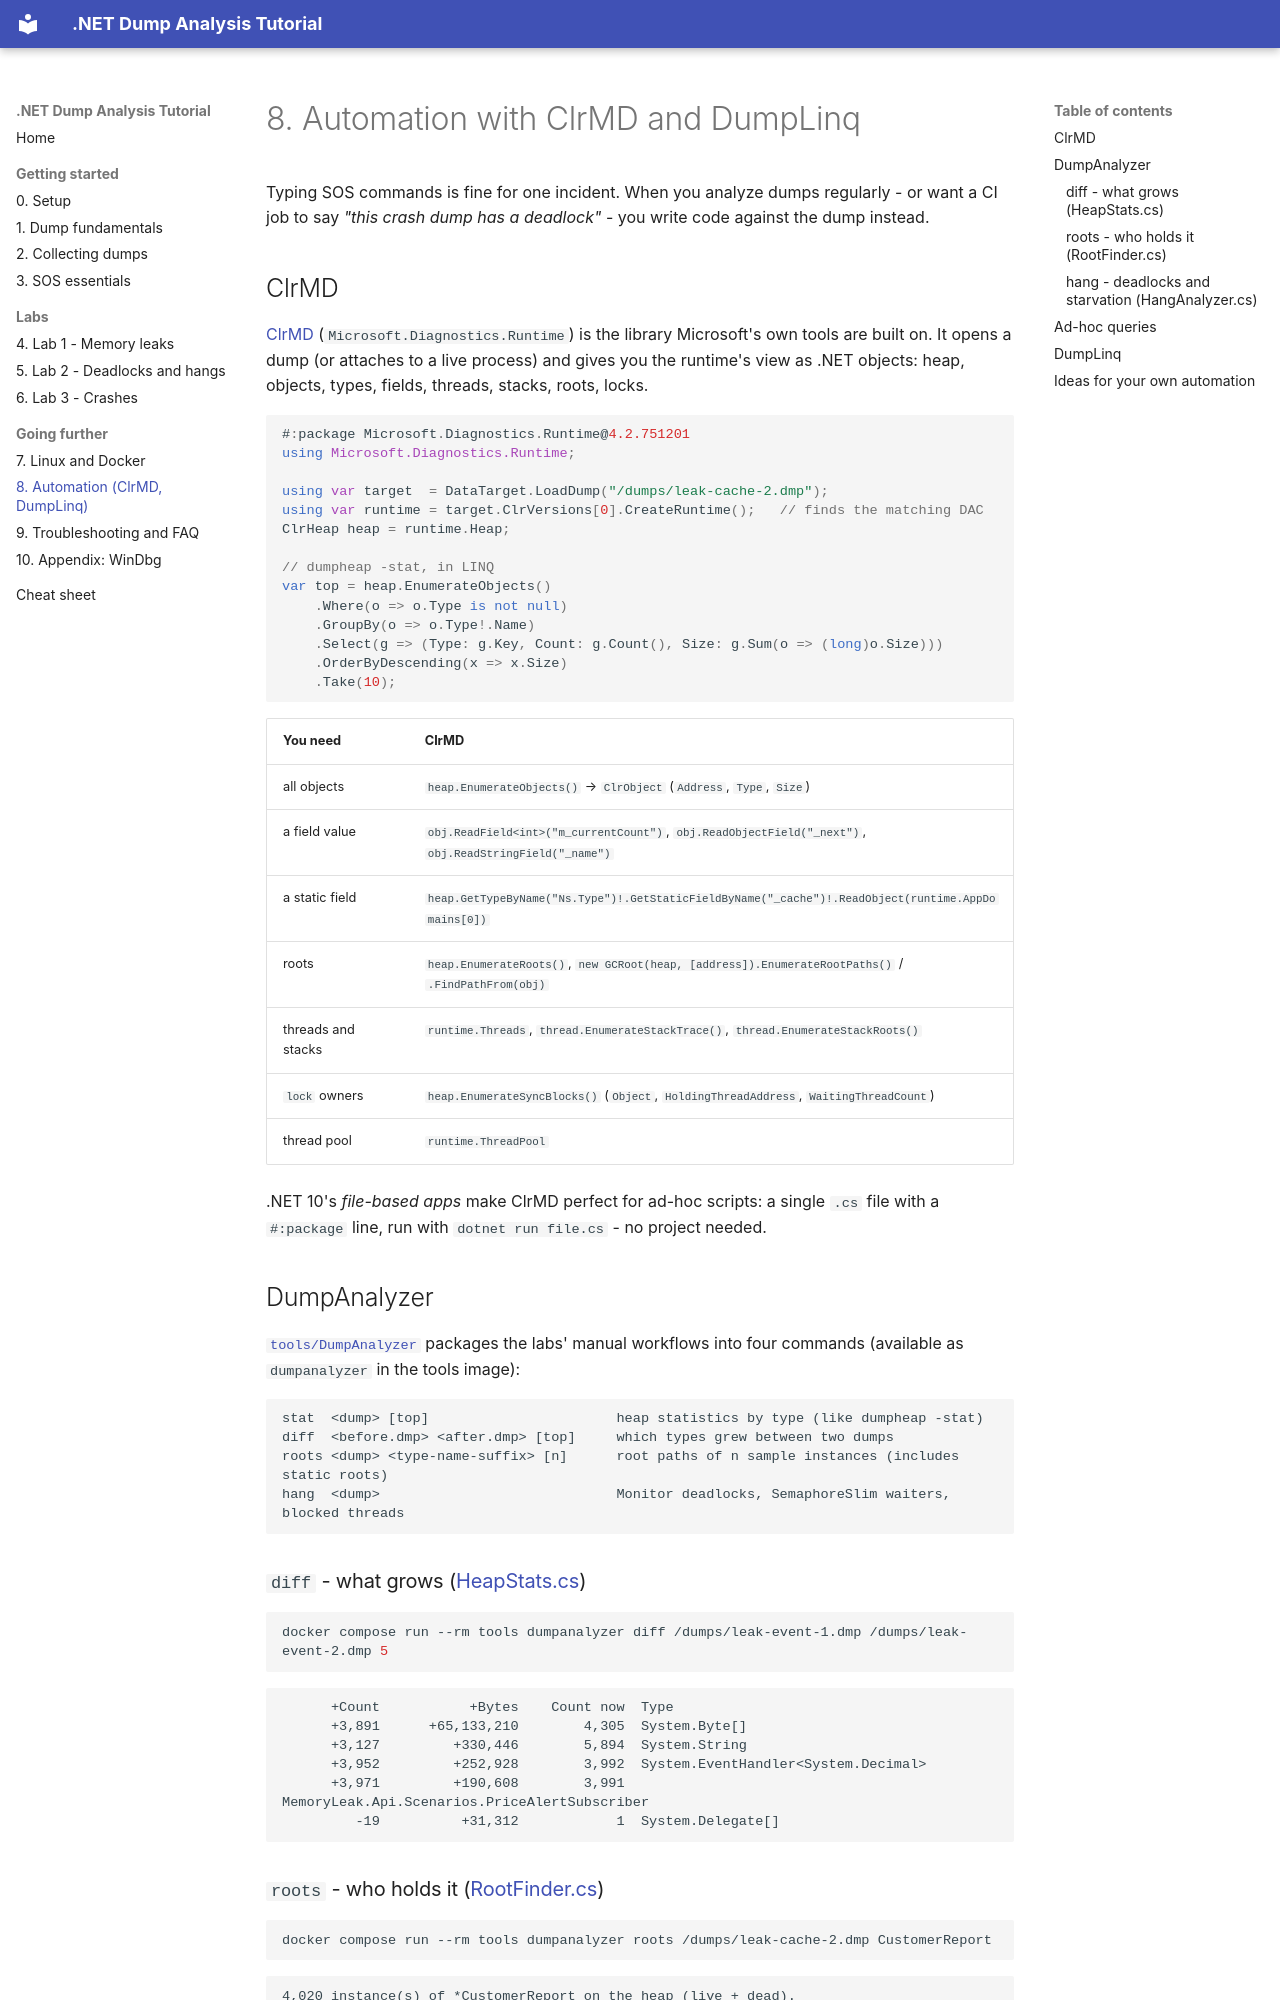

repository: haison8x/net-dump-tutorials · page: 08-automation-clrmd-dumplinq/index.html · generator: mkdocs

# 8. Automation with ClrMD and DumpLinq

Typing SOS commands is fine for one incident. When you analyze dumps regularly - or want a CI job
to say *"this crash dump has a deadlock"* - you write code against the dump instead.

## ClrMD

[ClrMD](https://github.com/microsoft/clrmd) (`Microsoft.Diagnostics.Runtime`) is the library
Microsoft's own tools are built on. It opens a dump (or attaches to a live process) and gives you
the runtime's view as .NET objects: heap, objects, types, fields, threads, stacks, roots, locks.

```csharp
#:package Microsoft.Diagnostics.Runtime@4.2.751201
using Microsoft.Diagnostics.Runtime;

using var target  = DataTarget.LoadDump("/dumps/leak-cache-2.dmp");
using var runtime = target.ClrVersions[0].CreateRuntime();   // finds the matching DAC
ClrHeap heap = runtime.Heap;

// dumpheap -stat, in LINQ
var top = heap.EnumerateObjects()
    .Where(o => o.Type is not null)
    .GroupBy(o => o.Type!.Name)
    .Select(g => (Type: g.Key, Count: g.Count(), Size: g.Sum(o => (long)o.Size)))
    .OrderByDescending(x => x.Size)
    .Take(10);
```

| You need | ClrMD |
|---|---|
| all objects | `heap.EnumerateObjects()` → `ClrObject` (`Address`, `Type`, `Size`) |
| a field value | `obj.ReadField<int>("m_currentCount")`, `obj.ReadObjectField("_next")`, `obj.ReadStringField("_name")` |
| a static field | `heap.GetTypeByName("Ns.Type")!.GetStaticFieldByName("_cache")!.ReadObject(runtime.AppDomains[0])` |
| roots | `heap.EnumerateRoots()`, `new GCRoot(heap, [address]).EnumerateRootPaths()` / `.FindPathFrom(obj)` |
| threads and stacks | `runtime.Threads`, `thread.EnumerateStackTrace()`, `thread.EnumerateStackRoots()` |
| `lock` owners | `heap.EnumerateSyncBlocks()` (`Object`, `HoldingThreadAddress`, `WaitingThreadCount`) |
| thread pool | `runtime.ThreadPool` |

.NET 10's *file-based apps* make ClrMD perfect for ad-hoc scripts: a single `.cs` file with a `#:package` line, run with
`dotnet run file.cs` - no project needed.

## DumpAnalyzer

[`tools/DumpAnalyzer`](https://github.com/haison8x/net-dump-tutorials/tree/main/tools/DumpAnalyzer)
packages the labs' manual workflows into four commands (available as `dumpanalyzer` in the tools image):

```text
stat  <dump> [top]                       heap statistics by type (like dumpheap -stat)
diff  <before.dmp> <after.dmp> [top]     which types grew between two dumps
roots <dump> <type-name-suffix> [n]      root paths of n sample instances (includes static roots)
hang  <dump>                             Monitor deadlocks, SemaphoreSlim waiters, blocked threads
```

### `diff` - what grows ([HeapStats.cs](https://github.com/haison8x/net-dump-tutorials/blob/main/tools/DumpAnalyzer/HeapStats.cs))

```bash
docker compose run --rm tools dumpanalyzer diff /dumps/leak-event-1.dmp /dumps/leak-event-2.dmp 5
```
```text
      +Count           +Bytes    Count now  Type
      +3,891      +65,133,210        4,305  System.Byte[]
      +3,127         +330,446        5,894  System.String
      +3,952         +252,928        3,992  System.EventHandler<System.Decimal>
      +3,971         +190,608        3,991  MemoryLeak.Api.Scenarios.PriceAlertSubscriber
         -19          +31,312            1  System.Delegate[]
```
